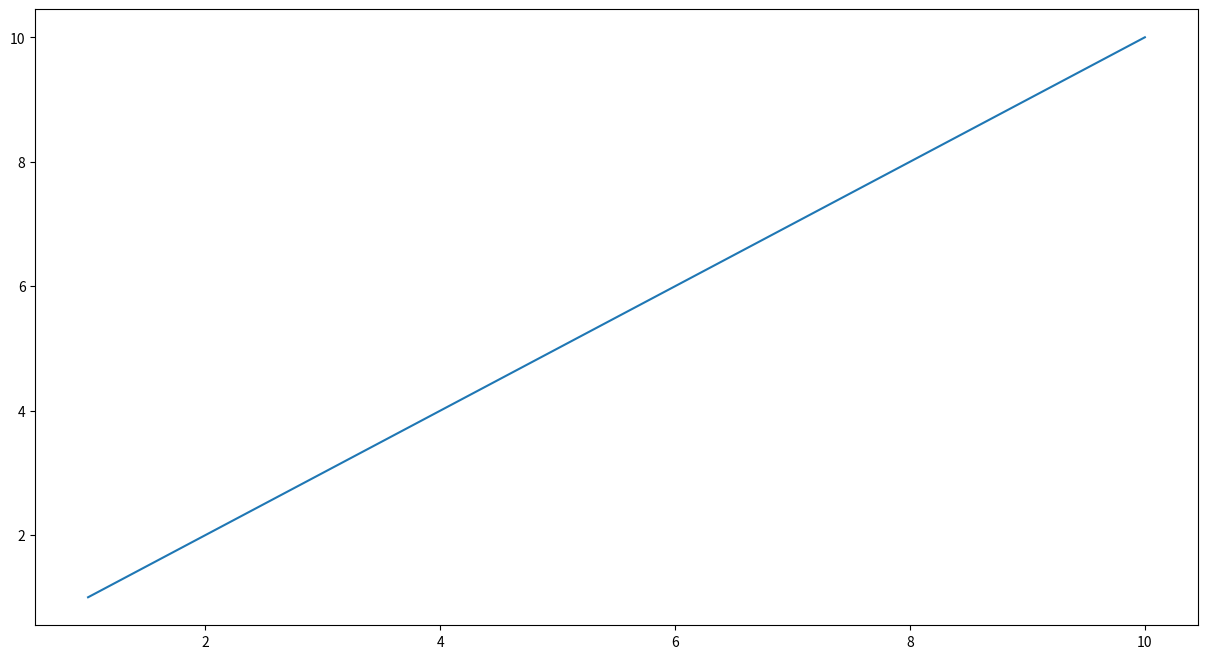

The script that saved this image: (Note: this script raises an exception after producing the figure.)
'''
Тестирование фильтров рекомендованных Яндекс Алисой :)
Ничего не работает как надо :)
'''

from random import *
import matplotlib.pyplot as plt
import numpy as np
from copy import deepcopy

def moving_average(arr, window_size):
    # Инициализируем массив для хранения скользящего среднего значения
    moving_avg = [0] * window_size

    # Проходим по каждому элементу в массиве
    for i in range(len(arr)):
        # Добавляем текущий элемент к скользящему среднему
        moving_avg[i % window_size] += arr[i]

        # Если текущий элемент последний, то очищаем среднее значение
        if i >= window_size - 1:
            moving_avg.pop(0)

    return moving_avg
def test_moving_average():
    # Пример использования функции для вычисления скользящего среднего на основе 5 элементов
    llen = 40
    arr =  [1.0, 2.0, 3.0, 4.0, 5.0] # [random()*10 for i in range(llen)]
    window_size = 5
    moving_avg_arr = moving_average(arr, window_size)
    print(moving_avg_arr)

def sliding_window_filter(sequence, window_length):
    if len(sequence) % 2 == 1:
        window_length -= 1
    # Создаем пустой список для хранения значений фильтра
    filter_values = []
    for i in range(window_length, len(sequence), 2):
        filter_values.append(sequence[i])
    result = np.mean(filter_values)
    print(type(result))
    return result

def test_sliding_window_filter():
    llen = 40
    arr =  np.array([random()*10 for i in range(llen)])
    window_size = 5
    print(type(arr))
    print(arr)
    sliding_window_filter_arr = sliding_window_filter(arr, window_size)
    print(sliding_window_filter_arr)
    plt.subplots(figsize=(15, 8))
    plt.plot(arr, label = 'ini')
    plt.plot(sliding_window_filter_arr, label = '5')
    plt.show()

def moving_average_midjourney(data, window_size):
    moving_averages = []
    for i in range(len(data) - window_size + 1):
        window = data[i:i+window_size]
        average = sum(window) / window_size
        moving_averages.append(average)
    return moving_averages

def moving_average_midjourney2(data, window_size, fill_left=None, fill_right=None):
    moving_averages = []
    for i in range(len(data) - window_size + 1):
        window = data[i:i+window_size]
        if len(window) < window_size:
            if fill_left is not None:
                window = [fill_left] * (window_size - len(window)) + window
            if fill_right is not None:
                window = window + [fill_right] * (window_size - len(window))
        average = sum(window) / window_size
        moving_averages.append(average)
    return moving_averages

def test_moving_average_midjourney():
    data = [1, 2, 3, 4, 5, 6, 7, 8, 9, 10]
    x = deepcopy(data)
    window_size = 3
    # result = moving_average_midjourney(data, window_size)
    result2 = moving_average_midjourney2(data, window_size, )
    plt.subplots(figsize=(15, 8))
    plt.plot(x, data, label = 'ini')
    print(len(x), len(result2))
    plt.plot(x, result2, label = 'v2 '+str(window_size))
    plt.legend()
    plt.show()
    print(result2)

if __name__ == "__main__":
    # test_moving_average()
    # test_sliding_window_filter()
    test_moving_average_midjourney()